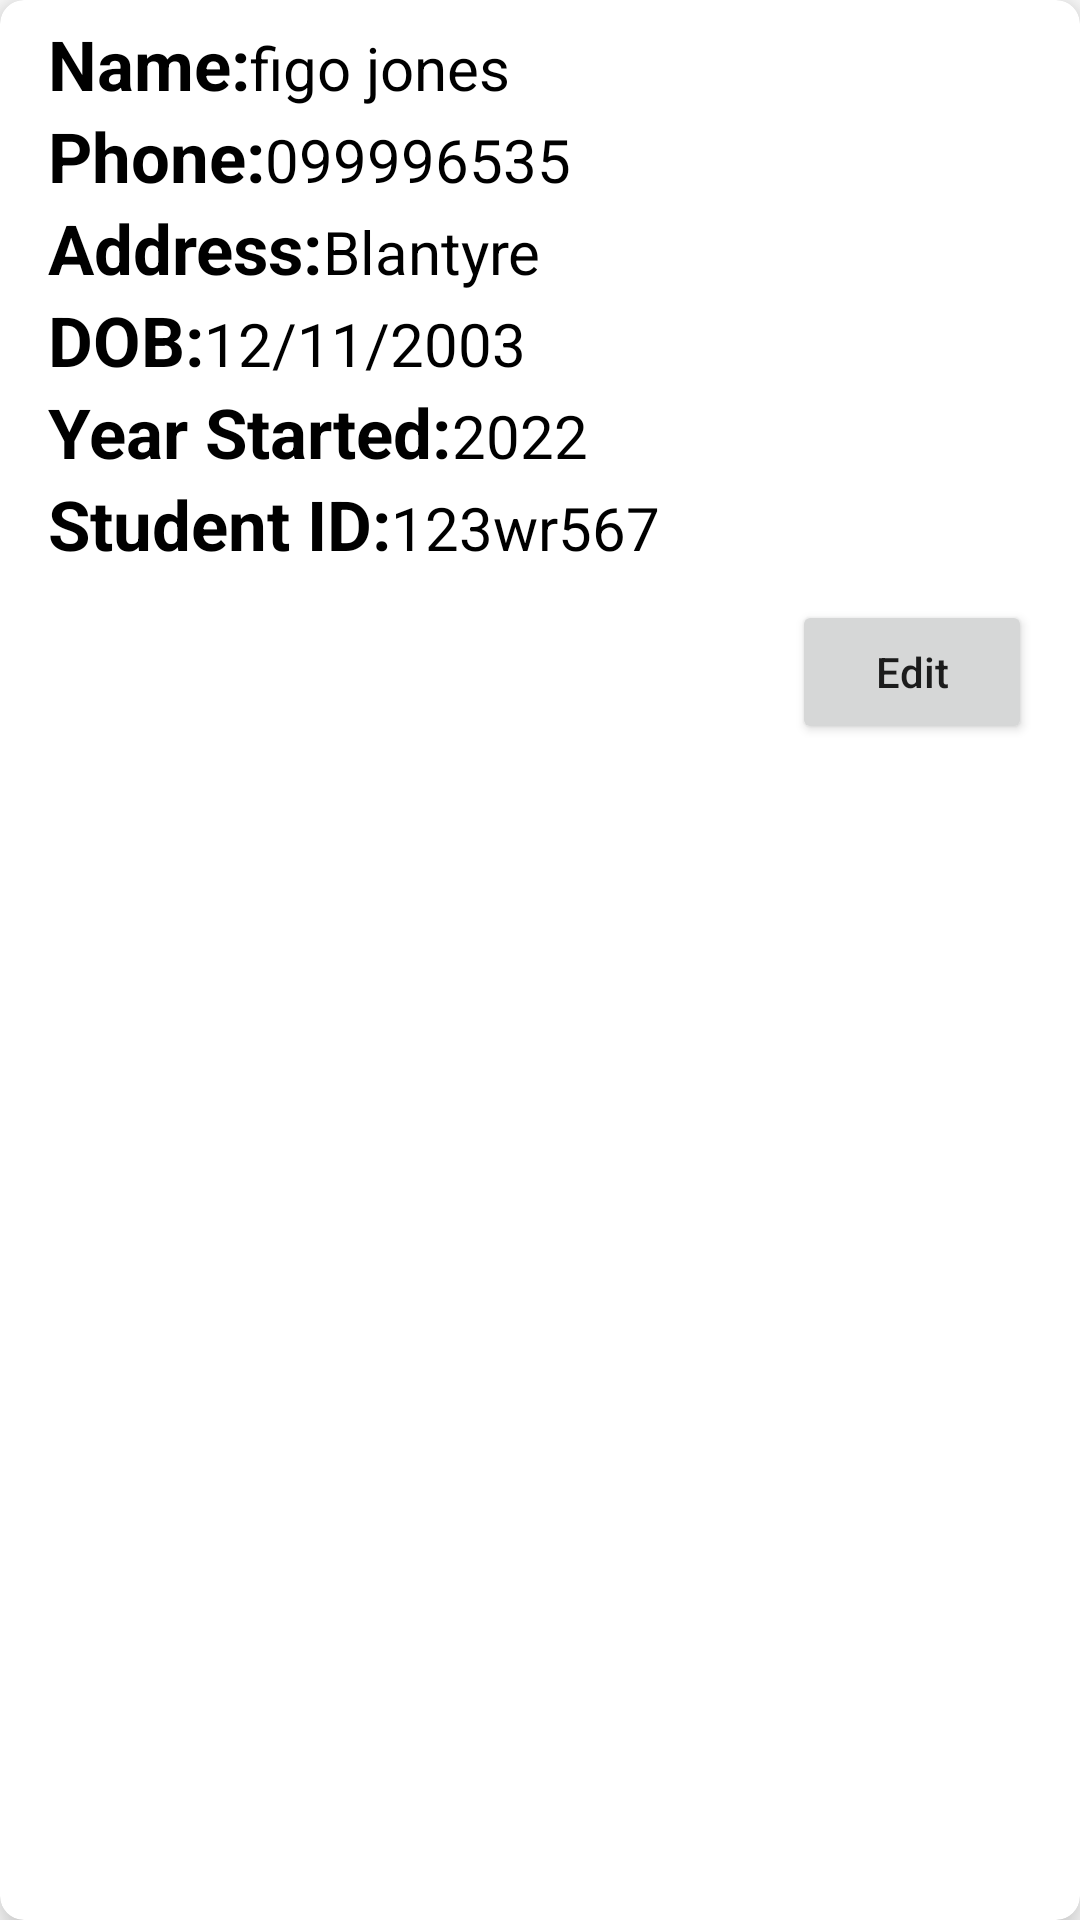

Write the Android layout XML for this screen, with the resource values it uses.
<!-- AndroidManifest.xml: application theme Theme.GradingManagementSystem -->
<!-- res/layout/student_details.xml -->
<?xml version="1.0" encoding="utf-8"?>
<androidx.cardview.widget.CardView xmlns:android="http://schemas.android.com/apk/res/android"
    android:layout_width="match_parent"
    android:layout_height="wrap_content"
    xmlns:app="http://schemas.android.com/apk/res-auto"
    android:id="@+id/list_item0"
    app:cardElevation="8dp"
    app:cardCornerRadius="8dp"
    android:layout_margin="16dp"
    android:padding="16dp">

    <LinearLayout
        android:layout_width="wrap_content"
        android:layout_height="wrap_content"
        android:layout_marginVertical="6dp"
        android:layout_marginStart="16dp"
        android:orientation="vertical">

        <LinearLayout
            android:layout_width="wrap_content"
            android:layout_height="wrap_content"
            android:layout_gravity="center_vertical"
            android:orientation="horizontal">

            <TextView
                android:layout_width="wrap_content"
                android:layout_height="wrap_content"
                android:text="Name:"
                android:textColor="@color/black"
                android:textSize="23sp"
                android:textStyle="bold" />

            <TextView
                android:id="@+id/name"
                android:layout_width="wrap_content"
                android:layout_height="wrap_content"
                android:text="figo jones"
                android:textColor="@color/black"
                android:textSize="20sp" />

        </LinearLayout>

        <LinearLayout
            android:layout_width="wrap_content"
            android:layout_height="wrap_content"
            android:layout_gravity="center_vertical"
            android:orientation="horizontal">

            <TextView
                android:layout_width="wrap_content"
                android:layout_height="wrap_content"
                android:text="Phone:"
                android:textColor="@color/black"
                android:textSize="23sp"
                android:textStyle="bold" />

            <TextView
                android:id="@+id/Phone"
                android:layout_width="wrap_content"
                android:layout_height="wrap_content"
                android:text="099996535"
                android:textColor="@color/black"
                android:textSize="20sp" />

        </LinearLayout>

        <LinearLayout
            android:layout_width="wrap_content"
            android:layout_height="wrap_content"
            android:layout_gravity="center_vertical"
            android:orientation="horizontal">

            <TextView
                android:layout_width="wrap_content"
                android:layout_height="wrap_content"
                android:text="Address:"
                android:textColor="@color/black"
                android:textSize="23sp"
                android:textStyle="bold" />

            <TextView
                android:id="@+id/address"
                android:layout_width="wrap_content"
                android:layout_height="wrap_content"
                android:text="Blantyre"
                android:textColor="@color/black"
                android:textSize="20sp" />

        </LinearLayout>

        <LinearLayout
            android:layout_width="wrap_content"
            android:layout_height="wrap_content"
            android:layout_gravity="center_vertical"
            android:orientation="horizontal">

            <TextView
                android:layout_width="wrap_content"
                android:layout_height="wrap_content"
                android:text="DOB:"
                android:textColor="@color/black"
                android:textSize="23sp"
                android:textStyle="bold" />

            <TextView
                android:id="@+id/DOB"
                android:layout_width="wrap_content"
                android:layout_height="wrap_content"
                android:text="12/11/2003"
                android:textColor="@color/black"
                android:textSize="20sp" />

        </LinearLayout>

        <LinearLayout
            android:layout_width="wrap_content"
            android:layout_height="wrap_content"
            android:layout_gravity="center_vertical"
            android:orientation="horizontal">

            <TextView
                android:layout_width="wrap_content"
                android:layout_height="wrap_content"
                android:text="Year Started:"
                android:textColor="@color/black"
                android:textSize="23sp"
                android:textStyle="bold" />

            <TextView
                android:id="@+id/year"
                android:layout_width="wrap_content"
                android:layout_height="wrap_content"
                android:text="2022"
                android:textColor="@color/black"
                android:textSize="20sp" />

        </LinearLayout>

        <LinearLayout
            android:layout_width="wrap_content"
            android:layout_height="wrap_content"
            android:layout_gravity="center_vertical"
            android:orientation="horizontal">

            <TextView
                android:layout_width="wrap_content"
                android:layout_height="wrap_content"
                android:text="Student ID:"
                android:textColor="@color/black"
                android:textSize="23sp"
                android:textStyle="bold" />

            <TextView
                android:id="@+id/id"
                android:layout_width="wrap_content"
                android:layout_height="wrap_content"
                android:text="123wr567"
                android:textColor="@color/black"
                android:textSize="20sp" />

        </LinearLayout>

    </LinearLayout>
    <RelativeLayout
        android:layout_width="match_parent"
        android:layout_height="wrap_content"
        android:paddingRight="16dp"
        android:paddingTop="200dp"
        android:orientation="horizontal">
        <Button
            android:id="@+id/button_edit"
            android:layout_width="80dp"
            android:layout_height="wrap_content"
            android:layout_alignParentRight="true"
            android:text="Edit"
            android:textAllCaps="false" />

    </RelativeLayout>



</androidx.cardview.widget.CardView>
<!-- resources referenced by this layout -->
<resources>
  <color name="black">#FF000000</color>
  <style name="Theme.GradingManagementSystem" parent="Theme.MaterialComponents.DayNight.NoActionBar">
          
          <item name="colorPrimary">@color/lavender</item>
          <item name="colorPrimaryVariant">@color/lavender</item>
          <item name="colorOnPrimary">@color/white</item>
          
          <item name="colorSecondary">@color/teal_200</item>
          <item name="colorSecondaryVariant">@color/teal_700</item>
          <item name="colorOnSecondary">@color/black</item>
          
          <item name="android:statusBarColor">?attr/colorPrimaryVariant</item>
          
      </style>
  <color name="lavender">#8692f7</color>
  <color name="white">#FFFFFFFF</color>
  <color name="teal_200">#80CBC4</color>
  <color name="teal_700">#00796B</color>
</resources>
